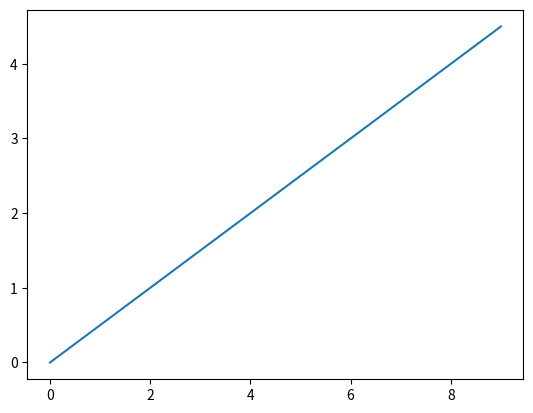

Write the Python code that produced this figure.
import matplotlib.pyplot as plt

y = [i * 0.5 for i in range(10)]
print(y)
plt.plot(y)
plt.show()